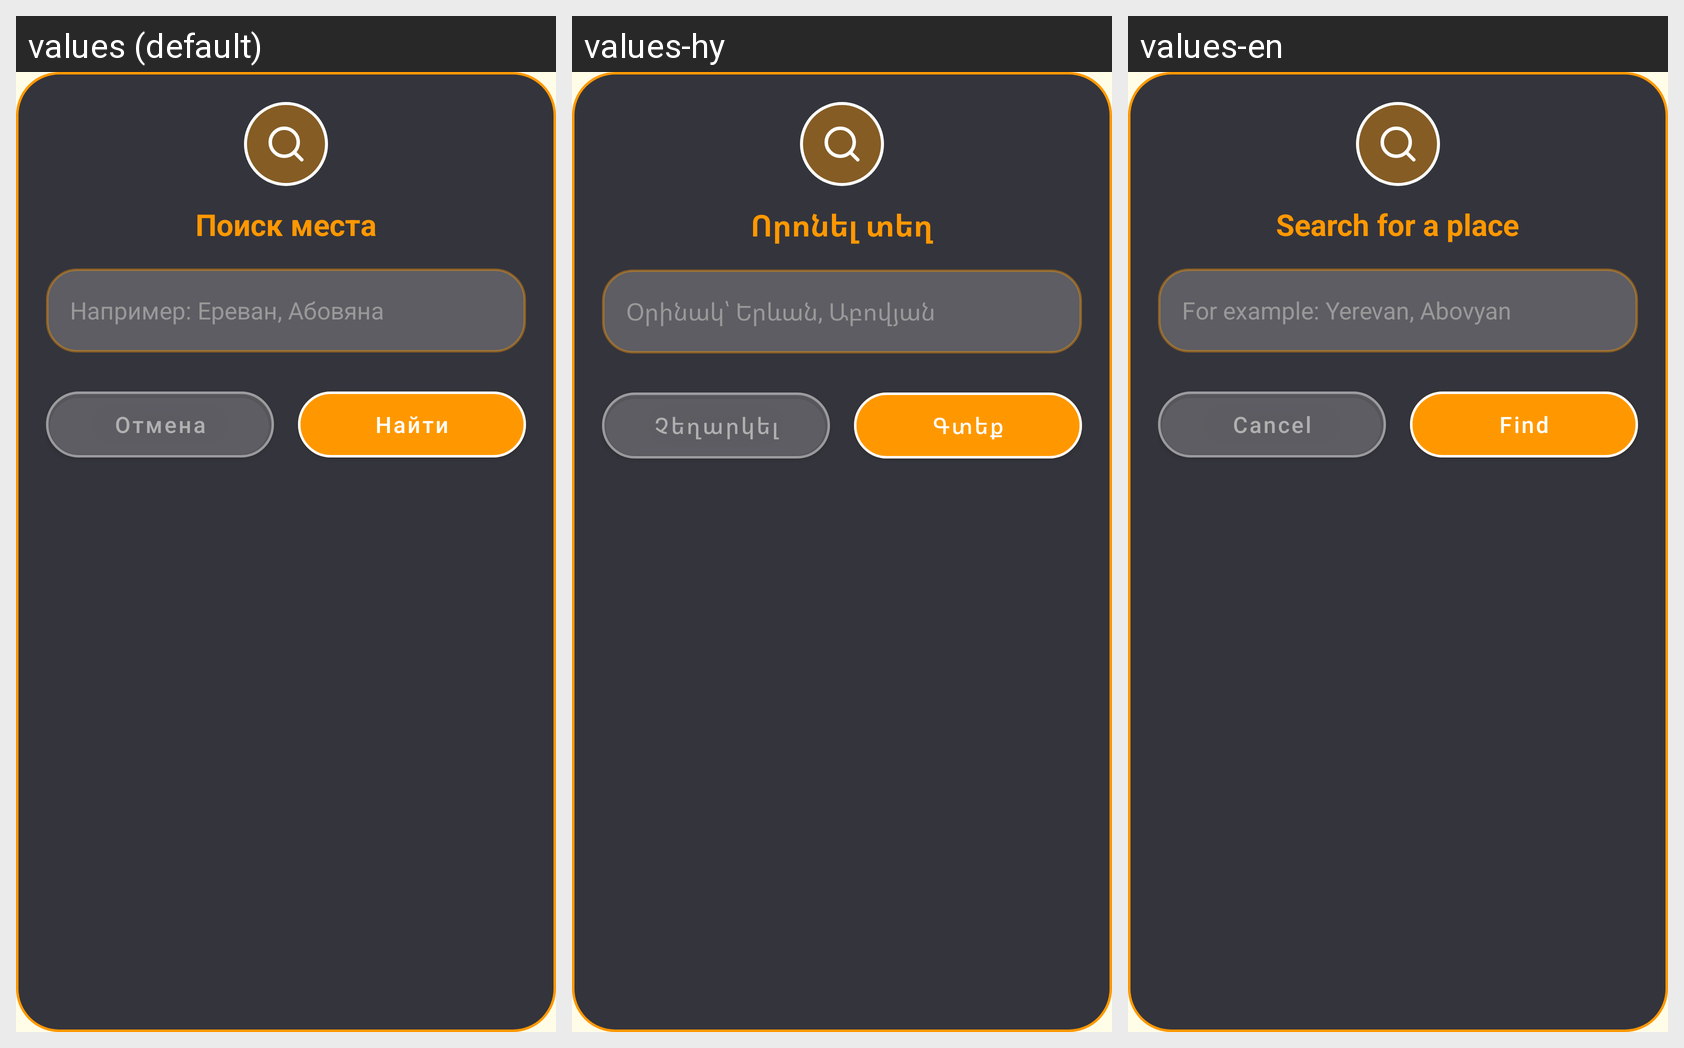

This grid shows one Android layout under several languages. Give, for every string resource on the screen, its name, the default text and each shown locale's text.
Android screen res/layout/dialog_search.xml rendered under 3 locales, left to right: values (default), values-hy, values-en. Device: Nexus 5 (rendered at 1080×1920; each locale shown at half size, 540×960, under a caption strip naming it); theme Theme.OzTrip.
Strings drawn on this screen, with the default value and each locale's value (text and hints the layout hard-codes, and strings that could not be matched under every locale, appear in the picture but are not listed):

text_69
  values: Поиск места
  values-hy: Որոնել տեղ
  values-en: Search for a place

text_71
  values: Например: Ереван, Абовяна
  values-hy: Օրինակ՝ Երևան, Աբովյան
  values-en: For example: Yerevan, Abovyan

text_55
  values: Отмена
  values-hy: Չեղարկել
  values-en: Cancel

text_70
  values: Найти
  values-hy: Գտեք
  values-en: Find
